Run: headless pygame with SDL's dummy video driver; simulated clock (each Clock.tick advances the game by its frame time, no real sleeping); random seed 0; keys injected as events and as key.get_pressed() state; no mouse input.
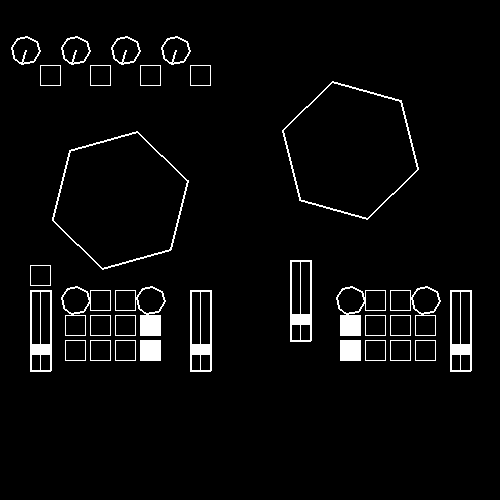
Frame 1 of 4 · flips 1–60 · no input
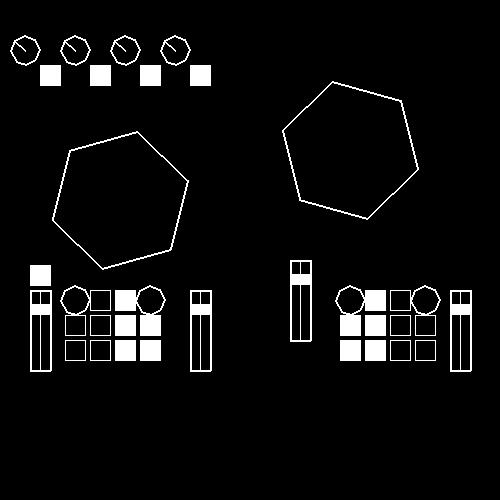
Frame 2 of 4 · flips 61–180 · tapped SPACE, RETURN · held RIGHT (→), D
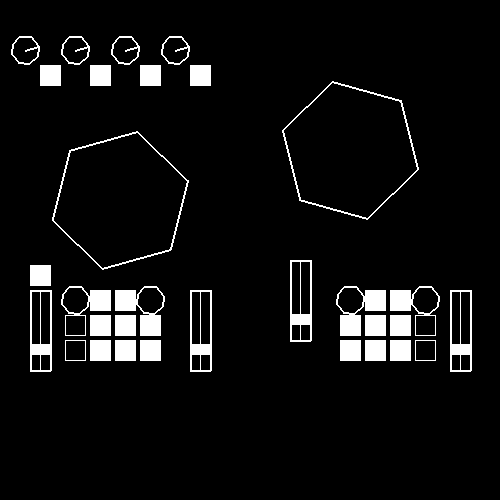
Frame 3 of 4 · flips 181–300 · held DOWN (↓), S
Frame 4 of 4 · flips 301–420 · held LEFT (←), A, UP (↑), W · screen same as frame 1, image omitted

The pygame program that drew these frames:

import pygame as pg
import random
import math



def spin(ang,p,q):
    a = ((p*(math.cos(math.radians(ang))))-(q*(math.sin(math.radians(ang)))))
    b = ((q*(math.cos(math.radians(ang))))+(p*(math.sin(math.radians(ang)))))
    return a,b

def three(rot,pot):
    x,y,z=pot[0],pot[1],pot[2]
    rol,pit,yaw = rot[0],rot[1],rot[2]
    x,y = spin(rol,x,y)
    y,z = spin(pit,y,z)
    x,z= spin(yaw,x,z)
    return x,y,z

def drawBtn(screen, pos = [0,0], pressed = False, label = ""):
    
    points = [[-10 + pos[0],10+ pos[1]],[10+ pos[0],10+ pos[1]],[10+ pos[0],-10 + pos[1]],[-10 + pos[0],-10 + pos[1]]]
    
    pg.draw.polygon(screen,
                    [255,255,255],
                    points,
                    width = not(pressed))
    
def drawJog(screen, pos = [0,0], deg = 0,size = 50,down = 0):
    ex = size
    ey = size
    
    pg.draw.polygon(screen,
                    [255,255,255],
                    [(spin(deg+(i*60),ex,ey)[0] + pos[0] ,spin(deg+(i*60),ex,ey)[1] + pos[1]) for i in range(6)],
                    width = (2 * int(not(down))))

def drawEnc(screen, pos = [0,0], deg = 0,size = 10,down = 0):
    ex = size
    ey = size

    pg.draw.polygon(screen,
                    [255,255,255],
                    [(spin(deg+(i*44),ex,ey)[0] + pos[0] ,spin(deg+(i*44),ex,ey)[1] + pos[1]) for i in range(8)],
                    width = (2*int(not(down))))

def drawKnb(screen, pos = [0,0], deg = 0,size = 10):
    ex = size
    ey = size

    pg.draw.polygon(screen,
                    [255,255,255],
                    [(spin(deg+(i*44),ex,ey)[0] + pos[0] ,spin(deg+(i*44),ex,ey)[1] + pos[1]) for i in range(8)],
                    width = 2)
    pg.draw.line(screen,[255,255,255],pos,[spin(deg,(ex),(ey))[0]+pos[0],spin(deg,(ex),(ey))[1] + pos[1]],width = 2)

def drawFad(screen, pos = [0,0], Val = 0, Max = 80):
    Val = ((Val/Max)*80)-40
    
    points = [[-10 + pos[0],40+ pos[1]],[10+ pos[0],40+ pos[1]],[10+ pos[0],-40 + pos[1]],[-10 + pos[0],-40 + pos[1]]]
    points2 = [[-10 + pos[0],5+ pos[1]+Val],
               [10+ pos[0],5+ pos[1]+Val],
               [10+ pos[0],-5 + pos[1]+Val],
               [-10 + pos[0],-5 + pos[1]+Val]]
    
    pg.draw.polygon(screen,
                    [255,255,255],
                    points,
                    width = 2)

    pg.draw.line(screen,[255,255,255],[pos[0],pos[1]+40],[pos[0],pos[1]-40],1)

    pg.draw.polygon(screen,
                    [255,255,255],
                    points2,
                    width = 0)


if __name__ == "__main__":
    
    pg.init()
    fps = 60
    size = width, height = 500,500
    screen = pg.display.set_mode(size)
    screenRect = screen.get_rect()
    pg.display.set_caption("Controler Display")
    done = False
    clock = pg.time.Clock()
    sp = 0

    while not done:
        screen.fill([0,0,0])
        for event in pg.event.get():
            if event.type == pg.QUIT:
                done = True
              
        ##  Draw Deck A
        ##  A_JogWheel
        drawJog(screen,[120,200],sp)
        ##  A_VolumeFader
        drawFad(screen,[200,330],(sp%80),80)
        
        ##  Deck A Transport
        ##  A_PlayButton
        drawBtn(screen,[150,350], sp > 30)
        ##  A_CueButton
        drawBtn(screen,[125,350], sp > 120)
        ##  A_SyncButton
        drawBtn(screen,[100,350],sp > 210)
        ##  A_ShiftButton
        drawBtn(screen,[75,350],sp > 300)
        
        ##  Deck A HotCues
        ##  A_HotCue1
        drawBtn(screen,[150,325], sp > 40)
        ##  A_HotCue2
        drawBtn(screen,[125,325], sp > 130)
        ##  A_HotCue3
        drawBtn(screen,[100,325],sp > 220)
        ##  A_HotCue4
        drawBtn(screen,[75,325],sp > 310)
        
        ##  Deck A Loop Section
        ##  A_LoopLENC
        drawEnc(screen,[75,300],sp)
        ##  A_LoopIN
        drawBtn(screen,[100,300],sp > 230)
        ##  A_LoopOUT
        drawBtn(screen,[125,300], sp > 140)
        ##  A_LoopRENC
        drawEnc(screen,[150,300],sp)

        ##  Deck A Tempo Section
        ##  A_TempoFader
        drawFad(screen,[40,330],(sp%80),80)
        ##  A_FluxButton
        drawBtn(screen,[40,275], sp > 140)

        ##  Deck A FX Section
        ##  A_DryWetKnob
        drawKnb(screen,[25,50],sp)
        drawBtn(screen,[50,75], sp > 140)
        ##  A_FX1Knob
        drawKnb(screen,[75,50],sp)
        drawBtn(screen,[100,75], sp > 140)
        ##  A_FX2Knob
        drawKnb(screen,[125,50],sp)
        drawBtn(screen,[150,75], sp > 140)
        ##  A_FX3Knob
        drawKnb(screen,[175,50],sp)
        drawBtn(screen,[200,75], sp > 140)
        
        ##  Draw Deck B
        ##  B_JogWheel
        drawJog(screen,[350,150],390 - sp)
        ##  B_VolumeFader
        drawFad(screen,[300,300],(sp%80),80)
        ##  Deck B Transport
        ##  B_PlayButton
        drawBtn(screen,[350,350], sp > 30)
        ##  B_CueButton
        drawBtn(screen,[375,350], sp > 120)
        ##  B_SyncButton
        drawBtn(screen,[400,350],sp > 210)
        ##  B_ShiftButton
        drawBtn(screen,[425,350],sp > 300)
        ##  Deck B HotCue
        ##  B_HotCue1
        drawBtn(screen,[350,325], sp > 40)
        ##  B_HotCue2
        drawBtn(screen,[375,325], sp > 130)
        ##  B_HotCue3
        drawBtn(screen,[400,325],sp > 220)
        ##  B_HotCue4
        drawBtn(screen,[425,325],sp > 310)

        ##  Deck B Loop Section
        ##  B_LoopLENC
        drawEnc(screen,[350,300],sp)
        ##  B_LoopIN
        drawBtn(screen,[375,300],sp > 140) 
        ##  B_LoopOUT
        drawBtn(screen,[400,300], sp > 230)   
        ##  B_LoopRENC
        drawEnc(screen,[425,300],sp)

        ##  B_TempoFader
        drawFad(screen,[460,330],(sp%80),80)
        

        
        #drawEnc(screen,[350,250],sp)
        
        #drawKnb(screen,[350,350],sp)
        
        sp = (sp + 1) % 360
        pg.display.flip()
        clock.tick(60)
    pg.quit()
